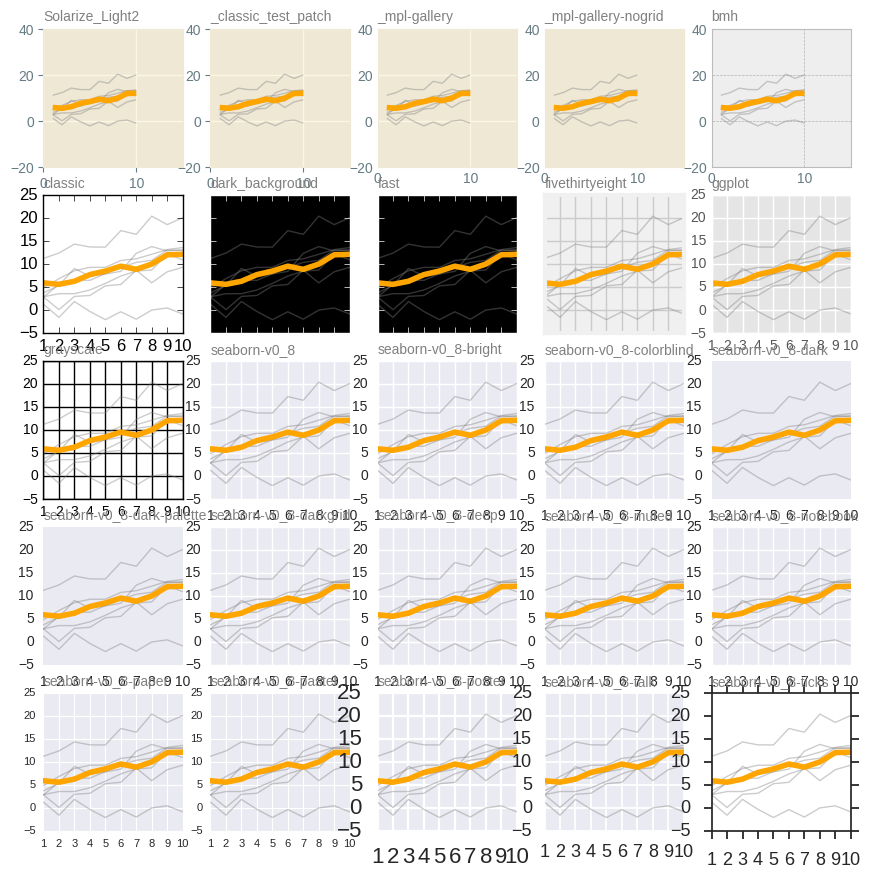

The matplotlib source for this figure: (Note: this script raises an exception after producing the figure.)
%matplotlib inline

# libraries and data
import matplotlib.pyplot as plt
import numpy as np
import pandas as pd

# Make a data frame
df=pd.DataFrame({'x': range(1,11), 
                 'y1': np.random.randn(10), 
                 'y2': np.random.randn(10)+range(1,11), 
                 'y3': np.random.randn(10)+range(11,21), 
                 'y4': np.random.randn(10)+range(6,16), 
                 'y5': np.random.randn(10)+range(4,14), 
                 'y6': np.random.randn(10)+range(2,12), 
                 'y7': np.random.randn(10)+range(5,15), 
                 'y8': np.random.randn(10)+range(4,14) })

# All the possibility of style:
plt.style.available


 
# Initialise figure
my_dpi=96
plt.figure(figsize=(1000/my_dpi, 1000/my_dpi), dpi=my_dpi)
 
# Let's do a chart per possibility:
for n, v in enumerate(plt.style.available):
 
    # I set the new style
    plt.style.use(v)

    # Start new place in the figure
    plt.subplot(5, 5, n+1)
 
    # multiple line plot
    for column in df.drop('x', axis=1):
        plt.plot(df['x'], df[column], marker='', color='grey', linewidth=1, alpha=0.4)

    # And highlith one
    plt.plot(df['x'], df['y5'], marker='', color='orange', linewidth=4)

    # Add a title to say which style it is
    plt.title(v, fontsize=10, fontweight=0, color='grey', loc='left')
 
    # remove labels
    plt.tick_params(labelbottom='off')
    plt.tick_params(labelleft='off')
    
# save
plt.savefig('../_data/matplotlib_style_sheet.png', dpi=96, bbox_inches='tight');

